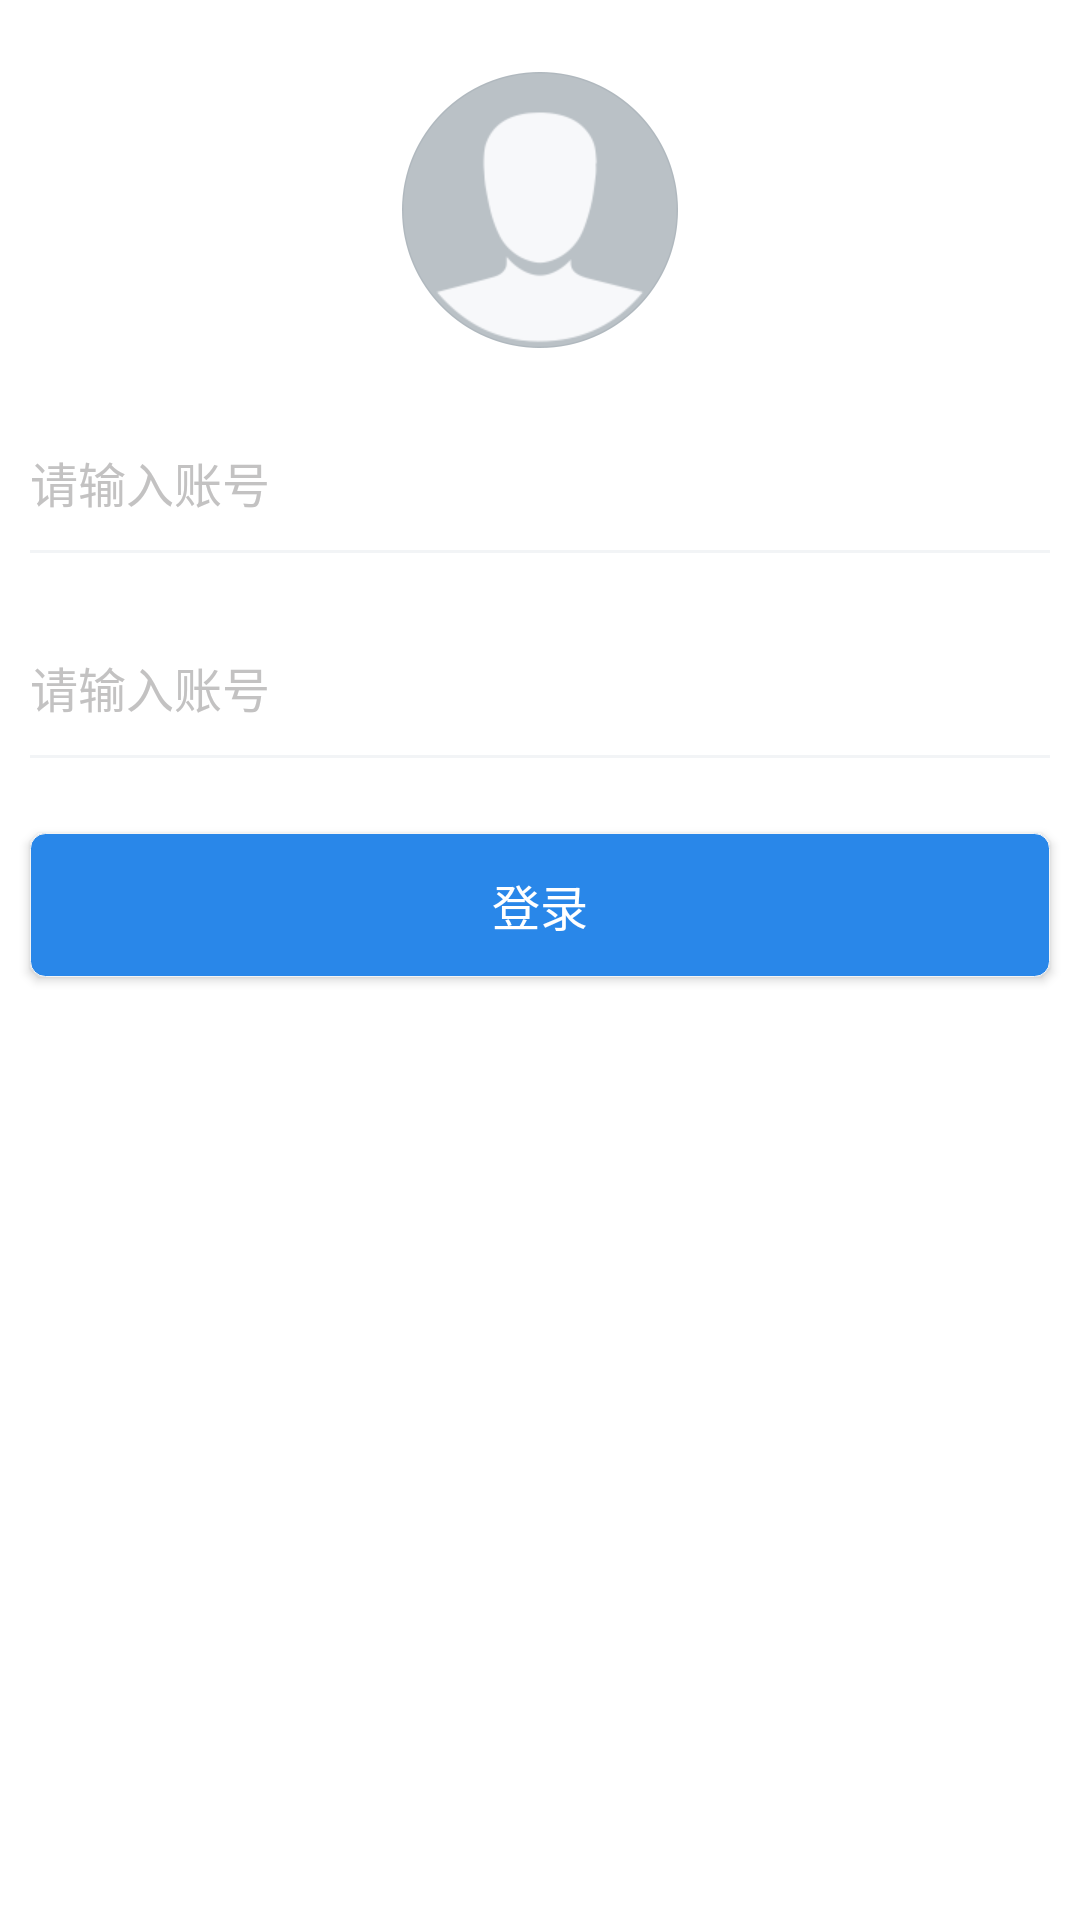

This screen was rendered from an Android layout file. Write that file and the resources it references.
<!-- AndroidManifest.xml: application theme AppTheme -->
<!-- res/layout/activity_login.xml -->
<layout xmlns:android="http://schemas.android.com/apk/res/android">


    <LinearLayout
        android:layout_width="match_parent"
        android:layout_height="match_parent"
        android:orientation="vertical">

        <ImageView
            android:id="@+id/photographer_riv"
            style="@style/layout_ww"
            android:layout_gravity="center_horizontal"
            android:layout_marginTop="@dimen/margin_24dp"

            android:scaleType="fitCenter"
            android:src="@drawable/login_touxiang_icon_weishangchuan" />

        <EditText
            android:id="@+id/account_et"
            style="@style/input_edit_style"
            android:layout_marginTop="33dp"
            android:hint="@string/input_account_hint" />

        <ImageView
            style="@style/divide_line"
            android:layout_marginLeft="@dimen/margin_10dp"
            android:layout_marginRight="@dimen/margin_10dp"
            android:layout_marginTop="11dp" />

        <EditText
            android:id="@+id/pwd_et"
            style="@style/input_edit_style"
            android:layout_marginTop="33dp"
            android:hint="@string/input_account_hint" />

        <ImageView
            style="@style/divide_line"
            android:layout_marginLeft="@dimen/margin_10dp"
            android:layout_marginRight="@dimen/margin_10dp"
            android:layout_marginTop="11dp" />

        <Button
            style="@style/bottom_btn_style"
            android:layout_marginTop="25dp"
            android:onClick="loginBtnClick"
            android:text="@string/login" />


    </LinearLayout>
</layout>
<!-- resources referenced by this layout -->
<resources>
  <dimen name="margin_10dp">10dp</dimen>
  <dimen name="margin_24dp">24dp</dimen>
  <!-- drawable login_touxiang_icon_weishangchuan: png bitmap (drawable-xxhdpi, 16418 bytes) -->
  <string name="input_account_hint">请输入账号</string>
  <string name="login">登录</string>
  <style name="bottom_btn_style" parent="layout_mw">
          <item name="android:background">@drawable/bottom_btn_drawable</item>
          <item name="android:layout_marginLeft">@dimen/margin_10dp</item>
          <item name="android:layout_marginRight">@dimen/margin_10dp</item>
          <item name="android:textSize">@dimen/font_normal</item>
          <item name="android:gravity">center</item>
          <item name="android:textColorHint">@color/login_btn_text_hint</item>
          <item name="android:textColor">@color/white</item>
      </style>
  <style name="divide_line">
          <item name="android:layout_height">1dp</item>
          <item name="android:layout_width">match_parent</item>
          <item name="android:background">@color/colorLineItem</item>
      </style>
  <style name="input_edit_style" parent="layout_mw">
          <item name="android:layout_marginLeft">@dimen/margin_10dp</item>
          <item name="android:layout_marginRight">@dimen/margin_10dp</item>
          <item name="android:background">@null</item>
          <item name="android:textColorHint">@color/input_hint_color</item>
          <item name="android:textColor">@color/text_main_color</item>
          <item name="android:textSize">@dimen/font_normal</item>
      </style>
  <style name="layout_ww">
          <item name="android:layout_width">wrap_content</item>
          <item name="android:layout_height">wrap_content</item>
      </style>
  <style name="AppTheme" parent="Theme.AppCompat.Light.NoActionBar">
          
          <item name="colorPrimary">@color/colorPrimary</item>
          <item name="colorPrimaryDark">@color/colorPrimaryDark</item>
          <item name="colorAccent">@color/colorAccent</item>
          <item name="android:screenOrientation">portrait</item>
          <item name="android:windowBackground">@null</item>
          <item name="android:textCursorDrawable">@color/main_color</item>
      </style>
  <style name="layout_mw">
          <item name="android:layout_width">match_parent</item>
          <item name="android:layout_height">wrap_content</item>
      </style>
  <!-- drawable bottom_btn_drawable (drawable) -->
  <?xml version="1.0" encoding="utf-8"?>
  
  <shape xmlns:android="http://schemas.android.com/apk/res/android"
      android:shape="rectangle">
      
      <solid android:color="@color/main_color"></solid>
      
      <stroke android:width="0.3dp" android:color="@color/colorLineItem"></stroke>
      
      <corners android:radius="5dp" />
  </shape>
  <dimen name="font_normal">16sp</dimen>
  <color name="login_btn_text_hint">#4CFFFFFF</color>
  <color name="white">#FFFFFF</color>
  <color name="colorLineItem">#F2F4F6</color>
  <color name="input_hint_color">#C3C2C2</color>
  <color name="text_main_color">#333333</color>
  <color name="colorPrimary">#FFFFFF</color>
  <color name="colorPrimaryDark">#FFFFFF</color>
  <color name="colorAccent">#77FFFFFF</color>
  <color name="main_color">#2987e9</color>
</resources>
